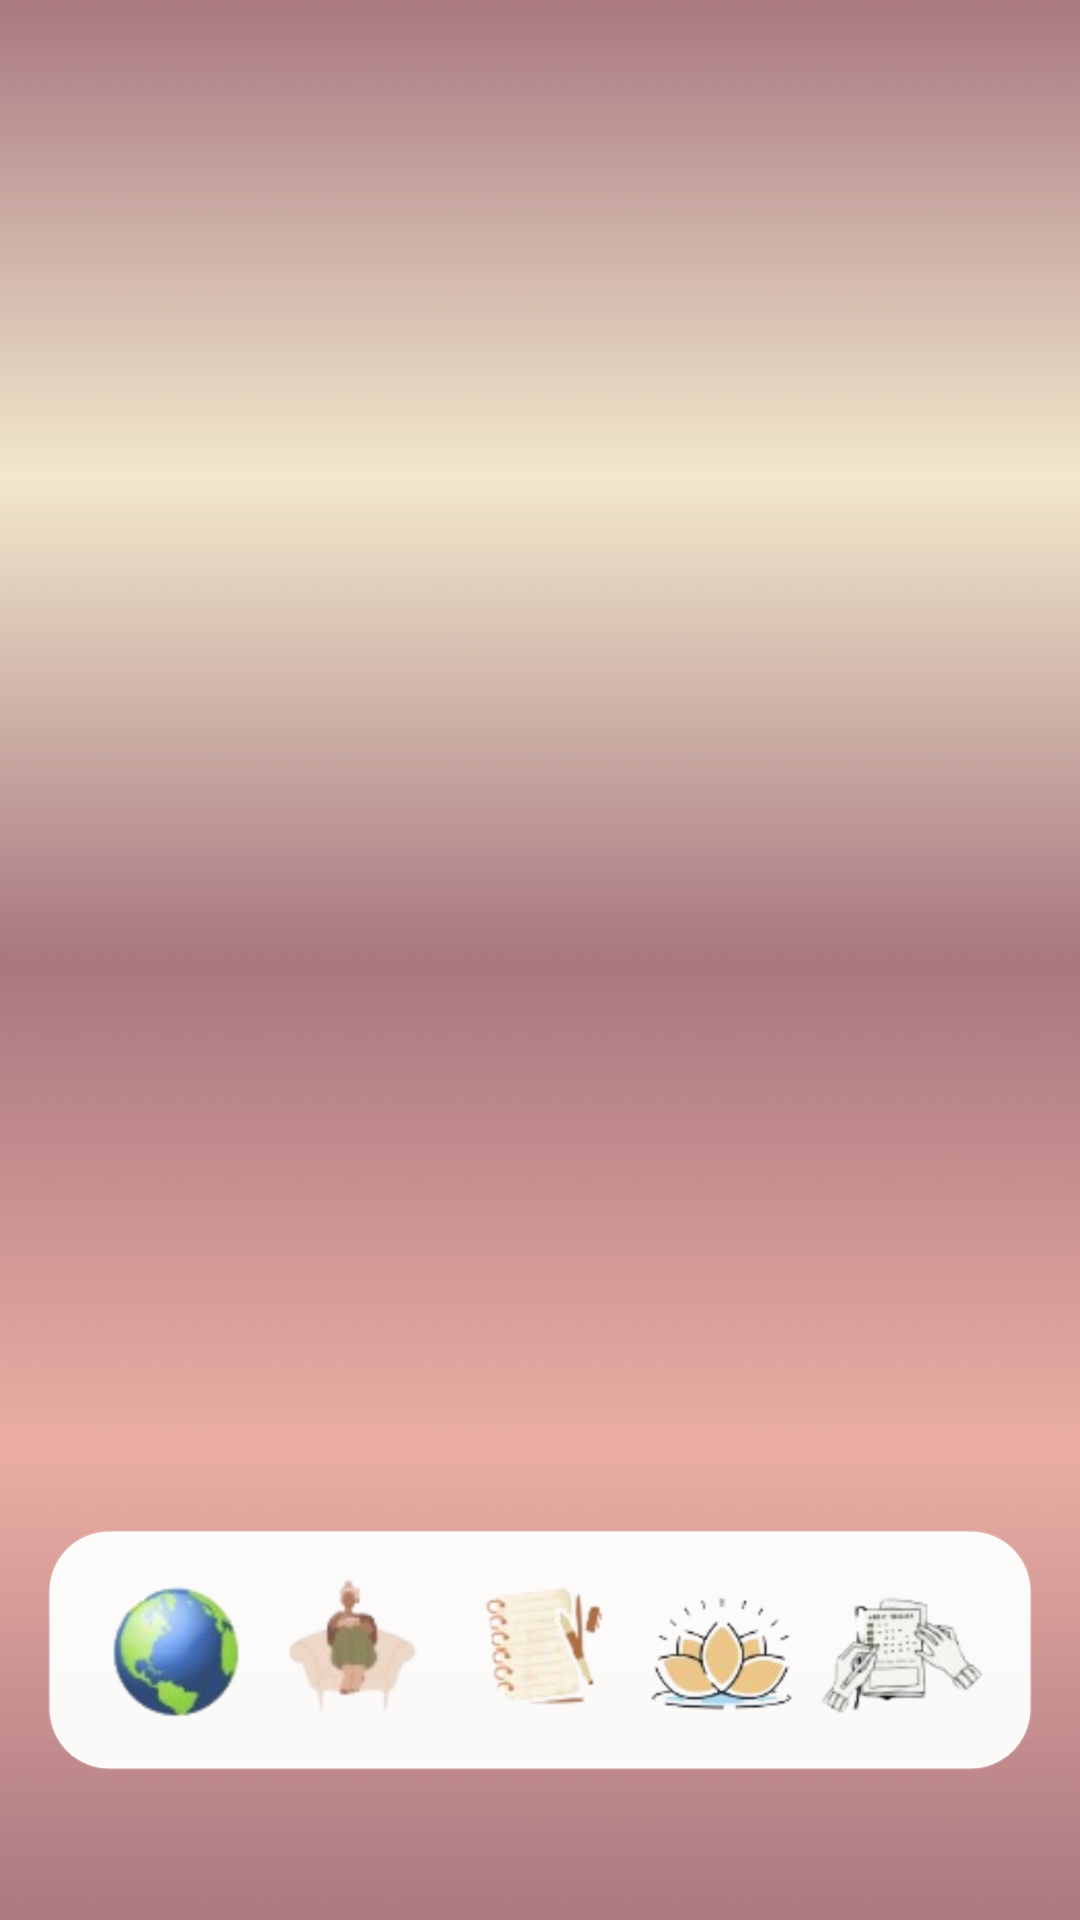

Layout XML and referenced resources for this Android screen:
<!-- AndroidManifest.xml: application theme Theme.Kairos -->
<!-- res/layout/activity_travel.xml -->
<androidx.coordinatorlayout.widget.CoordinatorLayout
    xmlns:android="http://schemas.android.com/apk/res/android"
    xmlns:app="http://schemas.android.com/apk/res-auto"
    android:layout_width="match_parent" android:layout_height="match_parent">

    <ImageView
        android:layout_width="match_parent" android:layout_height="match_parent"
        android:src="@drawable/background" android:scaleType="centerCrop"/>

    <LinearLayout
        android:orientation="vertical" android:layout_width="match_parent" android:layout_height="match_parent"
        android:paddingTop="24dp" android:paddingStart="16dp" android:paddingEnd="16dp">

        <androidx.appcompat.widget.Toolbar
            android:id="@+id/toolbar"
            android:layout_width="match_parent" android:layout_height="?attr/actionBarSize"
            android:background="@android:color/transparent"
            android:theme="@style/ThemeOverlay.AppCompat.Dark.ActionBar"/>

        <androidx.recyclerview.widget.RecyclerView
            android:id="@+id/rvTravels"
            android:layout_width="match_parent" android:layout_height="0dp"
            android:layout_weight="1" android:clipToPadding="false"
            android:paddingTop="8dp" android:paddingBottom="8dp"/>

        <include
            android:id="@+id/bottomBar"
            layout="@layout/part_bottom_bar"
            android:layout_width="match_parent"
            android:layout_height="@dimen/bottom_bar_height"
            android:layout_marginBottom="50dp"/>
    </LinearLayout>
</androidx.coordinatorlayout.widget.CoordinatorLayout>
<!-- res/layout/part_bottom_bar.xml (included above) -->
<?xml version="1.0" encoding="utf-8"?>
<androidx.constraintlayout.widget.ConstraintLayout
    xmlns:android="http://schemas.android.com/apk/res/android"
    xmlns:app="http://schemas.android.com/apk/res-auto"
    android:id="@+id/bottomBarRoot"
    android:layout_width="match_parent"
    android:layout_height="@dimen/bottom_bar_height"
    android:padding="@dimen/bottom_bar_padding"
    android:background="@drawable/bottom_bar_bg"
    android:clipToPadding="false">

    <LinearLayout
        android:layout_width="0dp"
        android:layout_height="match_parent"
        android:orientation="horizontal"
        android:gravity="center"
        android:weightSum="5"
        app:layout_constraintStart_toStartOf="parent"
        app:layout_constraintEnd_toEndOf="parent"
        app:layout_constraintTop_toTopOf="parent"
        app:layout_constraintBottom_toBottomOf="parent">

        
        <ImageView
            android:id="@+id/nav_travels"
            android:layout_width="0dp"
            android:layout_height="match_parent"
            android:layout_weight="1"
            android:src="@drawable/travels"
            android:contentDescription="@null"
            android:clickable="true"
            android:focusable="true"/>

        <ImageView
            android:id="@+id/nav_fun"
            android:layout_width="0dp"
            android:layout_height="match_parent"
            android:layout_weight="1"
            android:src="@drawable/divertissement"
            android:contentDescription="@null"
            android:clickable="true"
            android:focusable="true"/>

        <ImageView
            android:id="@+id/nav_journal"
            android:layout_width="0dp"
            android:layout_height="match_parent"
            android:layout_weight="1"
            android:src="@drawable/journal"
            android:contentDescription="@null"
            android:clickable="true"
            android:focusable="true"/>

        <ImageView
            android:id="@+id/nav_sport"
            android:layout_width="0dp"
            android:layout_height="match_parent"
            android:layout_weight="1"
            android:src="@drawable/sport_hobby"
            android:contentDescription="@null"
            android:clickable="true"
            android:focusable="true"/>

        <ImageView
            android:id="@+id/nav_habits"
            android:layout_width="0dp"
            android:layout_height="match_parent"
            android:layout_weight="1"
            android:src="@drawable/habits"
            android:contentDescription="@null"
            android:clickable="true"
            android:focusable="true"/>
    </LinearLayout>
</androidx.constraintlayout.widget.ConstraintLayout>
<!-- resources referenced by this layout -->
<resources>
  <dimen name="bottom_bar_height">80dp</dimen>
  <dimen name="bottom_bar_padding">12dp</dimen>
  <!-- drawable background: png bitmap (drawable, 15328 bytes) -->
  <!-- drawable bottom_bar_bg (drawable) -->
  <?xml version="1.0" encoding="utf-8"?>
  <shape xmlns:android="http://schemas.android.com/apk/res/android" android:shape="rectangle">
      <solid android:color="#F2FFFFFF"/>   
      <corners android:radius="20dp"/>
      <stroke android:width="1dp" android:color="#1FFFFFFF"/>
  </shape>
  <!-- drawable divertissement: png bitmap (drawable, 22321 bytes) -->
  <!-- drawable habits: png bitmap (drawable, 37834 bytes) -->
  <!-- drawable journal: png bitmap (drawable, 35893 bytes) -->
  <!-- drawable sport_hobby: png bitmap (drawable, 47847 bytes) -->
  <!-- drawable travels: png bitmap (drawable, 36617 bytes) -->
</resources>
